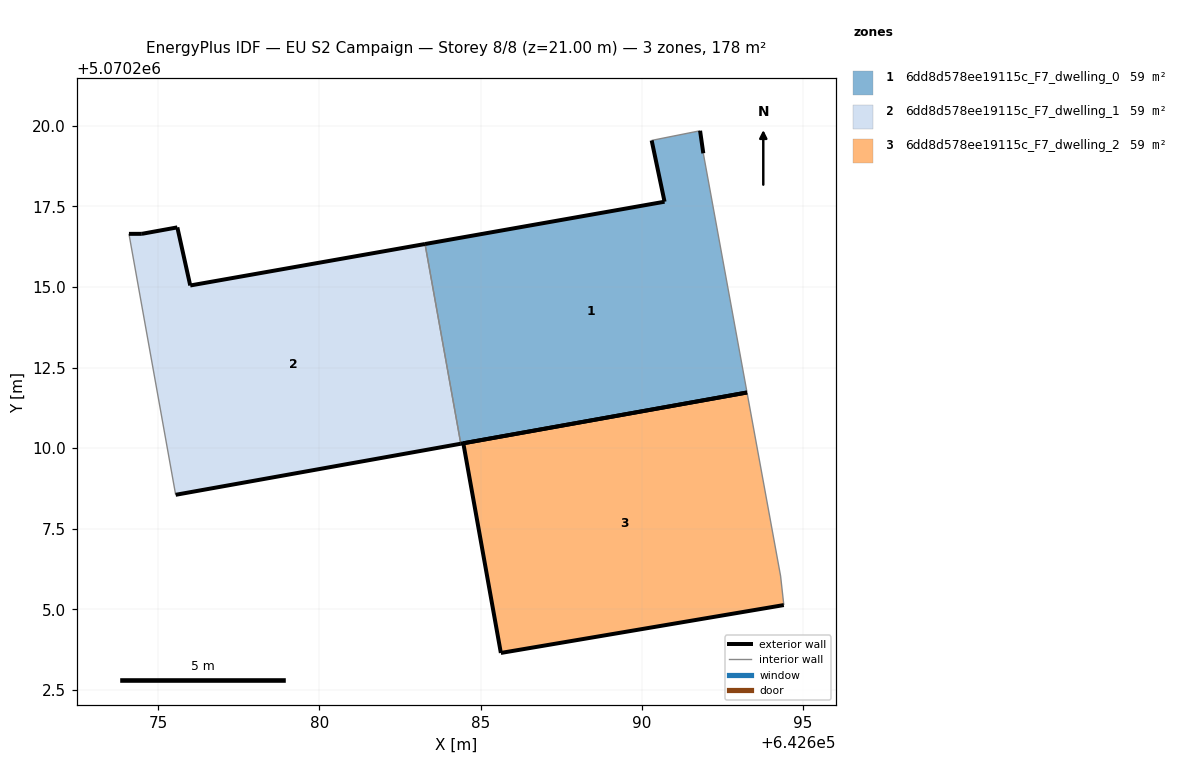
=== STOREY PLAN SPEC (per zone: floor XY polygon, exterior-wall plan segments, windows/doors) ===
zone 1: 6dd8d578ee19115c_F7_dwelling_0  (59.5 m²)
  floor: (642693.26, 5070211.72) (642691.90, 5070219.14) (642691.80, 5070219.84) (642690.30, 5070219.54) (642690.70, 5070217.64) (642683.27, 5070216.33) (642684.38, 5070210.14)
  exterior wall: (642691.81, 5070219.84) – (642691.91, 5070219.14)  [0.7 m]
  exterior wall: (642693.26, 5070211.72) – (642684.38, 5070210.14)  [9.0 m]
  exterior wall: (642683.27, 5070216.33) – (642690.70, 5070217.64)  [7.5 m]
  exterior wall: (642690.70, 5070217.64) – (642690.30, 5070219.54)  [1.9 m]
  interior walls: 3
zone 2: 6dd8d578ee19115c_F7_dwelling_1  (59.5 m²)
  floor: (642684.38, 5070210.14) (642683.27, 5070216.33) (642675.99, 5070215.04) (642675.59, 5070216.85) (642674.49, 5070216.65) (642674.09, 5070216.64) (642675.54, 5070208.55)
  exterior wall: (642684.38, 5070210.14) – (642675.54, 5070208.55)  [9.0 m]
  exterior wall: (642674.09, 5070216.64) – (642674.49, 5070216.65)  [0.4 m]
  exterior wall: (642674.49, 5070216.65) – (642675.59, 5070216.85)  [1.1 m]
  exterior wall: (642675.59, 5070216.85) – (642675.99, 5070215.04)  [1.8 m]
  exterior wall: (642675.99, 5070215.04) – (642683.27, 5070216.33)  [7.4 m]
  interior walls: 2
zone 3: 6dd8d578ee19115c_F7_dwelling_2  (59.5 m²)
  floor: (642694.40, 5070205.13) (642694.30, 5070206.03) (642693.26, 5070211.72) (642684.46, 5070210.15) (642685.63, 5070203.65)
  exterior wall: (642684.46, 5070210.15) – (642693.26, 5070211.72)  [8.9 m]
  exterior wall: (642694.40, 5070205.13) – (642685.63, 5070203.65)  [8.9 m]
  exterior wall: (642685.63, 5070203.65) – (642684.46, 5070210.15)  [6.6 m]
  interior walls: 2

=== DERIVED (storey summary) ===
Building: EU S2 Campaign
Storey: 8 of 8  (floor level z = 21.00 m)
Storey gross floor area: 178.5 m²
Zones on this storey: 3
  - 6dd8d578ee19115c_F7_dwelling_0: floor 59.5 m²; exterior wall 19.2 m (57.6 m²); WWR 0.0%
  - 6dd8d578ee19115c_F7_dwelling_1: floor 59.5 m²; exterior wall 19.7 m (59.2 m²); WWR 0.0%
  - 6dd8d578ee19115c_F7_dwelling_2: floor 59.5 m²; exterior wall 24.4 m (73.3 m²); WWR 0.0%
Zone adjacency (shared interzone walls):
  - 6dd8d578ee19115c_F7_dwelling_0 ↔ 6dd8d578ee19115c_F7_dwelling_1